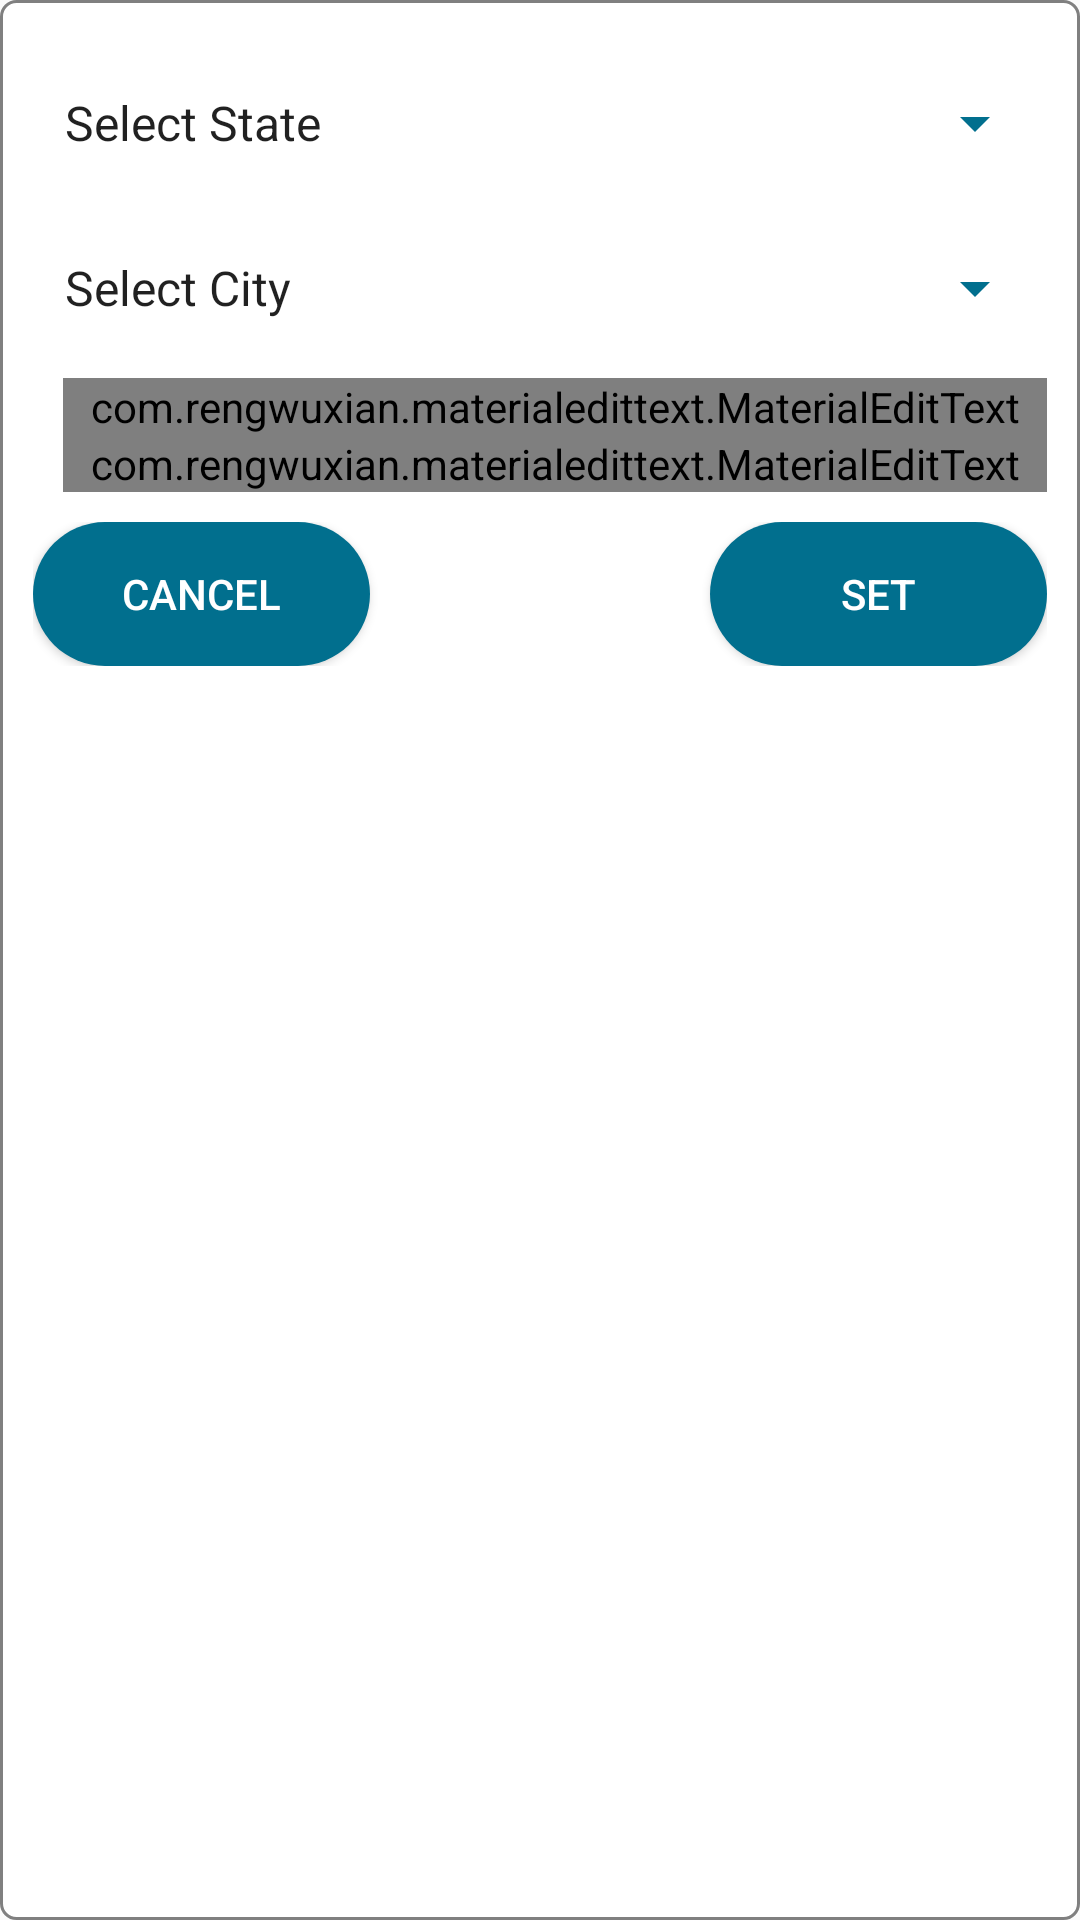

Reconstruct the res/layout file that produces this screen, plus the resources it refers to.
<!-- AndroidManifest.xml: application theme AppTheme -->
<!-- res/layout/address_dialog.xml -->
<?xml version="1.0" encoding="utf-8"?>
<LinearLayout xmlns:android="http://schemas.android.com/apk/res/android"
    android:layout_width="match_parent"
    xmlns:app="http://schemas.android.com/apk/res-auto"
    xmlns:tools="http://schemas.android.com/tools"
    android:orientation="vertical"
    android:background="@drawable/rounded_corners_white_background"
    android:layout_height="wrap_content">

    <com.google.android.material.appbar.AppBarLayout
        android:layout_width="match_parent"
        android:layout_weight="1"
        android:layout_height="0dp">

        <include
            layout="@layout/appbar">
        </include>

    </com.google.android.material.appbar.AppBarLayout>

    <LinearLayout
        android:layout_width="match_parent"
        android:layout_height="match_parent"
        android:orientation="vertical"
        android:layout_margin="10dp">

        
        <LinearLayout
            android:layout_width="match_parent"
            android:layout_height="wrap_content"
            android:layout_marginLeft="2.5dp"
            android:layout_marginTop="5dp"
            android:background="#ffff"
            android:orientation="vertical">

            <Spinner
                android:id="@+id/spinnerState"
                android:layout_width="match_parent"
                android:layout_height="50dp"
                android:backgroundTint="@color/colorPrimaryDark"
                android:entries="@array/state_Array"
                android:spinnerMode="dropdown" />
        </LinearLayout>

        
        <LinearLayout
            android:layout_width="match_parent"
            android:layout_height="wrap_content"
            android:layout_marginLeft="2.5dp"
            android:layout_marginTop="5dp"
            android:layout_marginBottom="5dp"
            android:background="#ffff"
            android:orientation="vertical">

            <Spinner
                android:id="@+id/spinnerCity"
                android:layout_width="match_parent"
                android:layout_height="50dp"
                android:backgroundTint="@color/colorPrimaryDark"
                android:enabled="false"
                android:entries="@array/null_city"
                android:spinnerMode="dropdown" />
        </LinearLayout>

        
        <com.rengwuxian.materialedittext.MaterialEditText
            android:id="@+id/postCode"
            android:layout_width="match_parent"
            android:layout_height="wrap_content"
            android:layout_marginLeft="10dp"
            android:hint="Post Code"
            android:inputType="number"
            android:maxLength="5"
            android:singleLine="true"
            app:met_floatingLabel="normal" />

        
        <com.rengwuxian.materialedittext.MaterialEditText
            android:id="@+id/address"
            android:layout_width="match_parent"
            android:layout_height="wrap_content"
            android:layout_marginLeft="10dp"
            android:hint="Address"
            android:inputType="textCapWords"
            android:singleLine="true"
            app:met_floatingLabel="normal" />
        
        <LinearLayout
            android:layout_width="match_parent"
            android:layout_height="wrap_content"
            android:weightSum="3"
            android:layout_marginTop="10dp"
            android:orientation="horizontal">
            
            <Button
                android:id="@+id/btnCancel"
                android:layout_width="0dp"
                android:layout_weight="1"
                android:layout_height="wrap_content"
                android:text="Cancel"
                android:background="@drawable/buttons_round"
                android:textColor="@color/white"/>

            <View
                android:layout_width="1dp"
                android:layout_height="0dp"
                android:layout_weight="1"

                />
            
            <Button
                android:id="@+id/btnSet"
                android:layout_width="0dp"
                android:layout_weight="1"
                android:layout_height="wrap_content"
                android:text="Set"
                android:background="@drawable/buttons_round"
                android:textColor="@color/white"/>
            
        </LinearLayout>

    </LinearLayout>

   

</LinearLayout>
<!-- res/layout/appbar.xml (included above) -->
<?xml version="1.0" encoding="utf-8"?>
<androidx.appcompat.widget.Toolbar
    xmlns:android="http://schemas.android.com/apk/res/android"
    xmlns:app="http://schemas.android.com/apk/res-auto"
    android:layout_width="match_parent"
    android:layout_height="40dp"
    android:background="@color/colorPrimaryDark"
    android:id="@+id/myToolBar"
    android:theme="@style/ThemeOverlay.AppCompat.Dark"
    >


</androidx.appcompat.widget.Toolbar>
<!-- resources referenced by this layout -->
<resources>
  <string-array name="null_city">
          <item>Select City</item>
      </string-array>
  <string-array name="state_Array">
          <item>Select State</item>
          <item>Johor</item>
          <item>Kedah</item>
          <item>Kelantan</item>
          <item>Malacca</item>
          <item>Negeri Sembilan</item>
          <item>Pahang</item>
          <item>Penang</item>
          <item>Perak</item>
          <item>Perlis</item>
          <item>Sabah</item>
          <item>Sarawak</item>
          <item>Selangor</item>
          <item>Terengganu</item>
      </string-array>
  <color name="colorPrimaryDark">#016F8E</color>
  <color name="white">#fff</color>
  <!-- drawable buttons_round (drawable) -->
  <?xml version="1.0" encoding="utf-8"?>
  <selector xmlns:android="http://schemas.android.com/apk/res/android" >
  
      <item>
  
          <shape android:shape="rectangle">
              <solid android:color="@color/colorPrimaryDark"/>
              <stroke android:color="@color/colorPrimaryDark"  />
              
              <corners android:radius="50dp" />
  
  
          </shape>
      </item>
  </selector>
  <!-- drawable rounded_corners_white_background (drawable) -->
  <?xml version="1.0" encoding="utf-8"?>
  <shape xmlns:android="http://schemas.android.com/apk/res/android" >
  
      <solid android:color="#ffff"/>
  
      <corners android:radius="5dp" />
  
      <padding android:left="1dp" android:top="1dp" android:right="1dp" android:bottom="1dp" />
  
      <stroke android:width="1dp" android:color="#808080"/>
  </shape>
  <style name="AppTheme" parent="Theme.AppCompat.Light.NoActionBar">
          
          <item name="colorPrimary">@color/colorPrimary</item>
          <item name="colorPrimaryDark">@color/colorPrimaryDark</item>
          <item name="colorAccent">@color/colorAccent</item>
      </style>
  <color name="colorPrimary">#97ADB8</color>
  <color name="colorAccent">#016F8E</color>
</resources>
